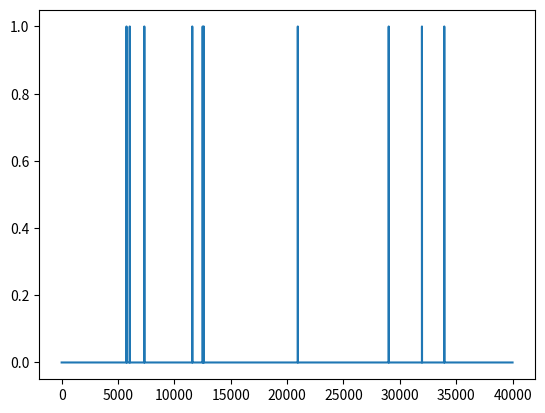

Reproduce this figure in Python.
import numpy as np
import matplotlib.pyplot as plt

class Neuron:

    def __init__(self, params):
        self.V = params["V0"]

    def add_Isyn(self, Isyn):
        pass

    def update(self, dt):
        return 0, 0, 0, 0

    def reset(self, another_neuron):
        self.V = self.Vreset


class Channel:
    def __init__(self, gmax, E, V, x=None, y=None):
        self.gmax = gmax
        self.E = E
        self.g = 0
        if not x is None:
            self.x = self.get_x_inf(V)
        else:
            self.x = None

        if not y is None:
            self.y = self.get_y_inf(V)
        else:
            self.y = None

    def update(self, dt, V):
        self.g = self.gmax
        if not (self.x is None):
            x_inf = self.get_x_inf(V)
            tau_x = self.get_tau_x(V)
            self.x = x_inf - (x_inf - self.x) * np.exp(-dt / tau_x)
            self.g *= self.x

        if not (self.y is None):
            y_inf = self.get_y_inf(V)
            tau_y = self.get_tau_y(V)
            self.y = y_inf - (y_inf - self.y) * np.exp(-dt / tau_y)
            self.g *= self.y

    def get_I(self, V):
        I = self.g * (V - self.E)
        return I

    def get_g(self):
        return self.g

    def reset(self):
        pass


    def get_x_inf(self, V):
        return 0

    def get_y_inf(self, V):
        return 0

    def get_tau_x(self, V):
        return 0

    def get_tau_y(self, V):
        return 0

class KDR_Channel(Channel):

    def reset(self):
        self.x = 0.262
        self.y = 0.473


    def get_a(self, V):
        a = 0.17 * np.exp((V + 5) * 0.09)
        return a

    def get_b(self, V):
        b  = 0.17 * np.exp(-(V + 5) * 0.022)
        return b

    def get_tau_x(self, V):
        a = self.get_a(V)
        b = self.get_b(V)

        tau_x = 1 / (a + b) + 0.8

        return tau_x

    def get_x_inf(self, V):
        a = self.get_a(V)
        b = self.get_b(V)
        x_inf = a / (a + b)
        return x_inf

    def get_tau_y(self, V):
        return 300

    def get_y_inf(self, V):
        y_inf = 1 / (1 + np.exp((V + 68) * 0.038) )
        return y_inf


class A_channel(Channel):

    def reset(self):
        self.x = 0.743
        self.y = 0.691

    def get_ax(self, V):
        a = 0.08 * np.exp((V+41)*0.089)
        return a

    def get_bx(self, V):
        b = 0.08 * np.exp(-(V+41)*0.016)
        return b

    def get_ay(self, V):
        a = 0.04*np.exp(-(V+49)*0.11)
        return a

    def get_by(self, V):
        b = 0.04
        return b

    def get_tau_x(self, V):
        a = self.get_ax(V)
        b = self.get_bx(V)
        tau_x = 1 / (a + b) + 1
        return tau_x

    def get_x_inf(self, V):
        a = self.get_ax(V)
        b = self.get_bx(V)
        x_inf = a / (a + b)
        return x_inf

    def get_tau_y(self, V):
        a = self.get_ay(V)
        b = self.get_by(V)
        tau_y = 1 / (a + b) + 2
        return tau_y

    def get_y_inf(self, V):
        a = self.get_ay(V)
        b = self.get_by(V)
        y_inf = a  / (a + b)
        return y_inf

    def update(self, dt, V):
        self.g = self.gmax
        if not (self.x is None):
            x_inf = self.get_x_inf(V)
            tau_x = self.get_tau_x(V)
            self.x = x_inf - (x_inf - self.x) * np.exp(-dt / tau_x)
            self.g *= self.x**4

        if not (self.y is None):
            y_inf = self.get_y_inf(V)
            tau_y = self.get_tau_y(V)
            self.y = y_inf - (y_inf - self.y) * np.exp(-dt / tau_y)
            self.g *= self.y**3


class M_channel(Channel):

    def reset(self):
        self.x += 0.175*(1 - self.x)

    def get_a(self, V):
        a = 0.003 * np.exp( (V+45) * 0.135 )
        return a

    def get_b(self, V):
        b = 0.003 * np.exp(-(V+45)*0.09)
        return b

    def get_x_inf(self, V):
        a = self.get_a(V)
        b = self.get_b(V)
        x_inf = a / (a + b)
        return x_inf

    def get_tau_x(self, V):
        a = self.get_a(V)
        b = self.get_b(V)
        tau_x = 1 / (a + b) + 8
        return tau_x

    def update(self, dt, V):
        x_inf = self.get_x_inf(V)
        tau_x = self.get_tau_x(V)
        self.x = x_inf - (x_inf - self.x) * np.exp(-dt / tau_x)
        self.g = self.gmax * self.x**2


class AHP_Channel(Channel):

    def get_tau_x(self, V):
        tau_x = 2000 / (3.3 * np.exp( (V + 35)/20 ) ) + np.exp(-(V + 35)/20)
        return tau_x

    def get_x_inf(self, V):
        x_inf = 1 / (1 + np.exp(-(V + 35)/10))
        return x_inf

    def reset(self):
        self.x += 0.018*(1 - self.x)

class BorgGrahamNeuron(Neuron):
    def __init__(self, params):
        self.V = params["V0"]
        self.C = params["C"]
        self.Vreset = params["Vreset"]
        self.Vth = params["Vt"]
        self.Iext = params["Iext"]
        self.saveV = params["saveV"]

        leak = Channel(params["leak"]["g"], params["leak"]["E"], self.V)
        dr_current = KDR_Channel(params["dr_current"]["g"], params["dr_current"]["E"], self.V, 1, 1)
        a_current = A_channel(params["a_current"]["g"],params["a_current"]["E"], self.V, 1, 1)
        m_current = M_channel(params["m_current"]["g"], params["m_current"]["E"], self.V, 1)
        ahp = AHP_Channel(params["ahp"]["g"], params["ahp"]["E"], self.V, 1)

        self.channels = [leak, dr_current, a_current, m_current, ahp]

        if  self.saveV:
            self.Vhist = [self.V]

        self.t = 0
        self.ts = 200

        self.refactory = 1.5


    def reset(self, another_neuron = None):
        self.V = self.Vreset
        self.ts = 0


        for idx, ch in enumerate(self.channels):
            if not another_neuron is None:
                ch.x = another_neuron.channels[idx].x
                ch.y = another_neuron.channels[idx].y
            ch.reset()

    def update(self, dt):

        I = 0
        g_tot = 0
        for ch in self.channels:
            ch.update(dt, self.V)
            I -= ch.get_I(self.V)
            g_tot += ch.get_g()

        I += self.Iext
        dVdt = I / self.C
        self.V += dt * dVdt

        if self.saveV:
            self.Vth = max(-50, (-85 + 400 / self.ts))
            if self.V > self.Vth and self.ts > self.refactory:
                self.reset()

        self.t += dt
        self.ts += dt

        if self.saveV:
            self.Vhist.append(self.V)

        return self.V, dVdt, g_tot, self.C
#########################################################################
class LIF_Neuron(Neuron):

    def __init__(self, params):
        self.Vreset = params["Vreset"]
        self.Vt = params["Vt"]
        self.gl = params["gl"]
        self.El = params["El"]
        self.C = params["C"]
        self.V = self.Vreset
        self.Iext = params["Iext"]
        self.g_tot = self.gl

        self.Isyn = 0

        self.t = 0

    def add_Isyn(self, Isyn):
        self.Isyn += Isyn

    def update(self, dt):
        dVdt = (self.gl * (self.El - self.V) + self.Iext + self.Isyn) / self.C
        # print (self.Isyn)
        self.V += dt * dVdt
        self.Isyn = 0
        self.t += dt

        return self.V, dVdt, self.g_tot, self.C

    def reset(self, another_neuron):
        self.V = self.Vreset

###################################################################
class  SineGenerator(Neuron):
    def __init__(self, params):

        self.fr = params["fr"]

        self.phase = params["phase"]

        self.amp_max = params["amp_max"]

        self.amp_min = params["amp_min"]

        self.flow = 0

        self.t = 0

    def update(self, dt):
        self.flow = np.cos(2*np.pi*self.fr*self.t + self.phase)
        self.t += dt

        return 0, 0, self.flow, 0

    def get_flow(self):
        return self.flow

    def add_Isyn(self, Isyn):
        pass


class PoissonGenerator:
    def __init__(self, params):

        self.fr = params["fr"]
        self.w = params["w"]
        self.refactory = params["refactory"]

        self.flow = 0
        self.previos_t = 0


    def update(self, dt):
        self.flow = 0

        r = 1000 * np.random.rand() / dt

        if (r < self.fr) and (self.previos_t > self.refactory):
            self.flow = self.w

            self.previos_t = 0

        self.previos_t += dt

        return 0, 0, self.flow, 0

    def get_flow(self):
        return self.flow

    def add_Isyn(self, Isyn):
        pass
###################################################################
def main():
    neuron_params = {
        "V0" : -65,
        "C" : 0.7,
        "Vreset" : -40,
        "Vt" : -50,
        "Iext" : 5.15,
        "saveV": True,
        "leak"  : {"E" : -65, "g" : 0.07},
        "dr_current" : {"E" : -70, "g" : 0.76, "x" : 1, "y" : 1},
        "a_current": {"E": -70, "g": 4.36, "x": 1, "y": 1},
        "m_current": {"E": -80, "g": 0.76, "x": 1, "y": None},
        "ahp": {"E": -70, "g": 0.6, "x": 1, "y": None},
    }


    neuron = BorgGrahamNeuron(neuron_params)



    for _ in range(1000):
        neuron.update(0.1)

    t = np.linspace(0, 100, len(neuron.Vhist) )
    plt.plot(t, neuron.Vhist)
    plt.show()

if __name__ == "__main__":
    #main()
    import matplotlib.pyplot as plt
    params = {
        "fr" : 10,
        "w" : 1,
        "refactory" : 1.5,
    }
    p = PoissonGenerator(params)
    dt = 0.1
    t = np.linspace(0.1, 10000, 1)
    pr = np.array([])
    for _ in range(10000):
        pr = np.append(pr, p.update(dt))

    plt.plot(pr)
    plt.show()
